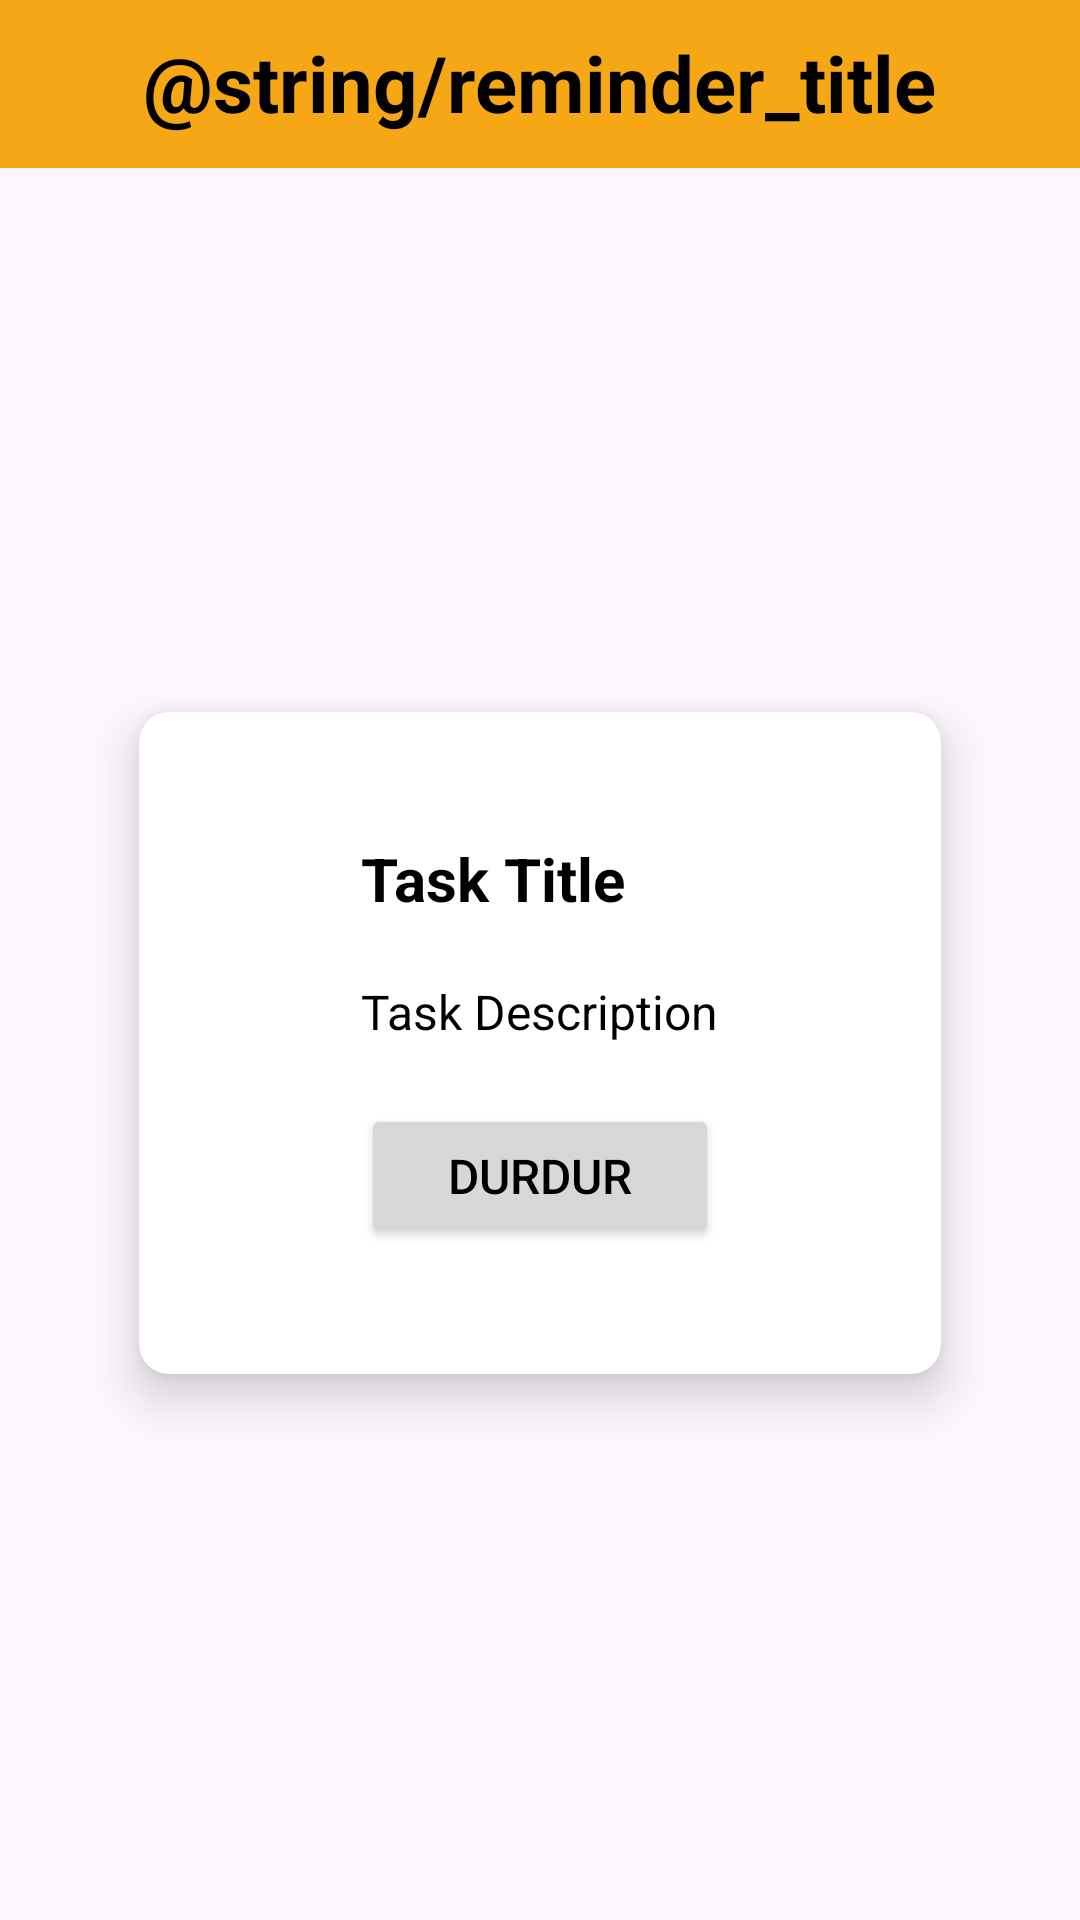

Layout XML and referenced resources for this Android screen:
<!-- AndroidManifest.xml: application theme Theme.Alarm -->
<!-- res/layout/activity_reminder.xml -->
<?xml version="1.0" encoding="utf-8"?>
<androidx.constraintlayout.widget.ConstraintLayout xmlns:android="http://schemas.android.com/apk/res/android"
    xmlns:app="http://schemas.android.com/apk/res-auto"
    xmlns:tools="http://schemas.android.com/tools"
    android:layout_width="match_parent"
    android:layout_height="match_parent"
    tools:context=".ReminderActivity">

    <View
        android:id="@+id/view"
        android:layout_width="wrap_content"
        android:layout_height="56dp"
        android:background="#F5A715"
        app:layout_constraintEnd_toEndOf="parent"
        app:layout_constraintStart_toStartOf="parent"
        app:layout_constraintTop_toTopOf="parent"/>

    <TextView
        android:id="@+id/titleTextView"
        android:layout_width="wrap_content"
        android:layout_height="wrap_content"
        android:layout_marginTop="10dp"
        android:text="@string/reminder_title"
        android:textColor="@color/black"
        android:textSize="26sp"
        android:textStyle="bold"
        app:layout_constraintEnd_toEndOf="parent"
        app:layout_constraintStart_toStartOf="parent"
        app:layout_constraintTop_toTopOf="parent" />

    <androidx.cardview.widget.CardView
        android:layout_width="wrap_content"
        android:layout_height="wrap_content"
        android:layout_marginTop="10dp"
        app:cardCornerRadius="10dp"
        app:cardElevation="10dp"
        app:layout_constraintBottom_toBottomOf="parent"
        app:layout_constraintEnd_toEndOf="parent"
        app:layout_constraintStart_toStartOf="parent"
        app:layout_constraintTop_toBottomOf="@+id/titleTextView">

        <LinearLayout
            android:layout_width="match_parent"
            android:layout_height="match_parent"
            android:paddingVertical="32dp"
            android:paddingHorizontal="64dp"
            android:orientation="vertical">

            <TextView
                android:id="@+id/taskTitleTextView"
                android:layout_width="match_parent"
                android:layout_height="wrap_content"
                android:layout_margin="10dp"
                android:text="Task Title"
                android:textColor="@color/black"
                android:textSize="20sp"
                android:textStyle="bold" />

            <TextView
                android:id="@+id/taskDescriptionTextView"
                android:layout_width="match_parent"
                android:layout_height="wrap_content"
                android:layout_margin="10dp"
                android:text="Task Description"
                android:textColor="@color/black"
                android:textSize="16sp" />

            <Button
                android:id="@+id/stopButton"
                android:layout_width="match_parent"
                android:layout_height="match_parent"
                android:layout_margin="10dp"
                android:text="Durdur"
                android:textColor="@color/black"
                android:textSize="16sp" />

        </LinearLayout>

    </androidx.cardview.widget.CardView>



</androidx.constraintlayout.widget.ConstraintLayout>
<!-- resources referenced by this layout -->
<resources>
  <color name="black">#FF000000</color>
  <style name="Theme.Alarm" parent="Base.Theme.Alarm" />
  <style name="Base.Theme.Alarm" parent="Theme.Material3.DayNight.NoActionBar">
          
           <item name="colorPrimary">#F5A715</item>
      </style>
</resources>
